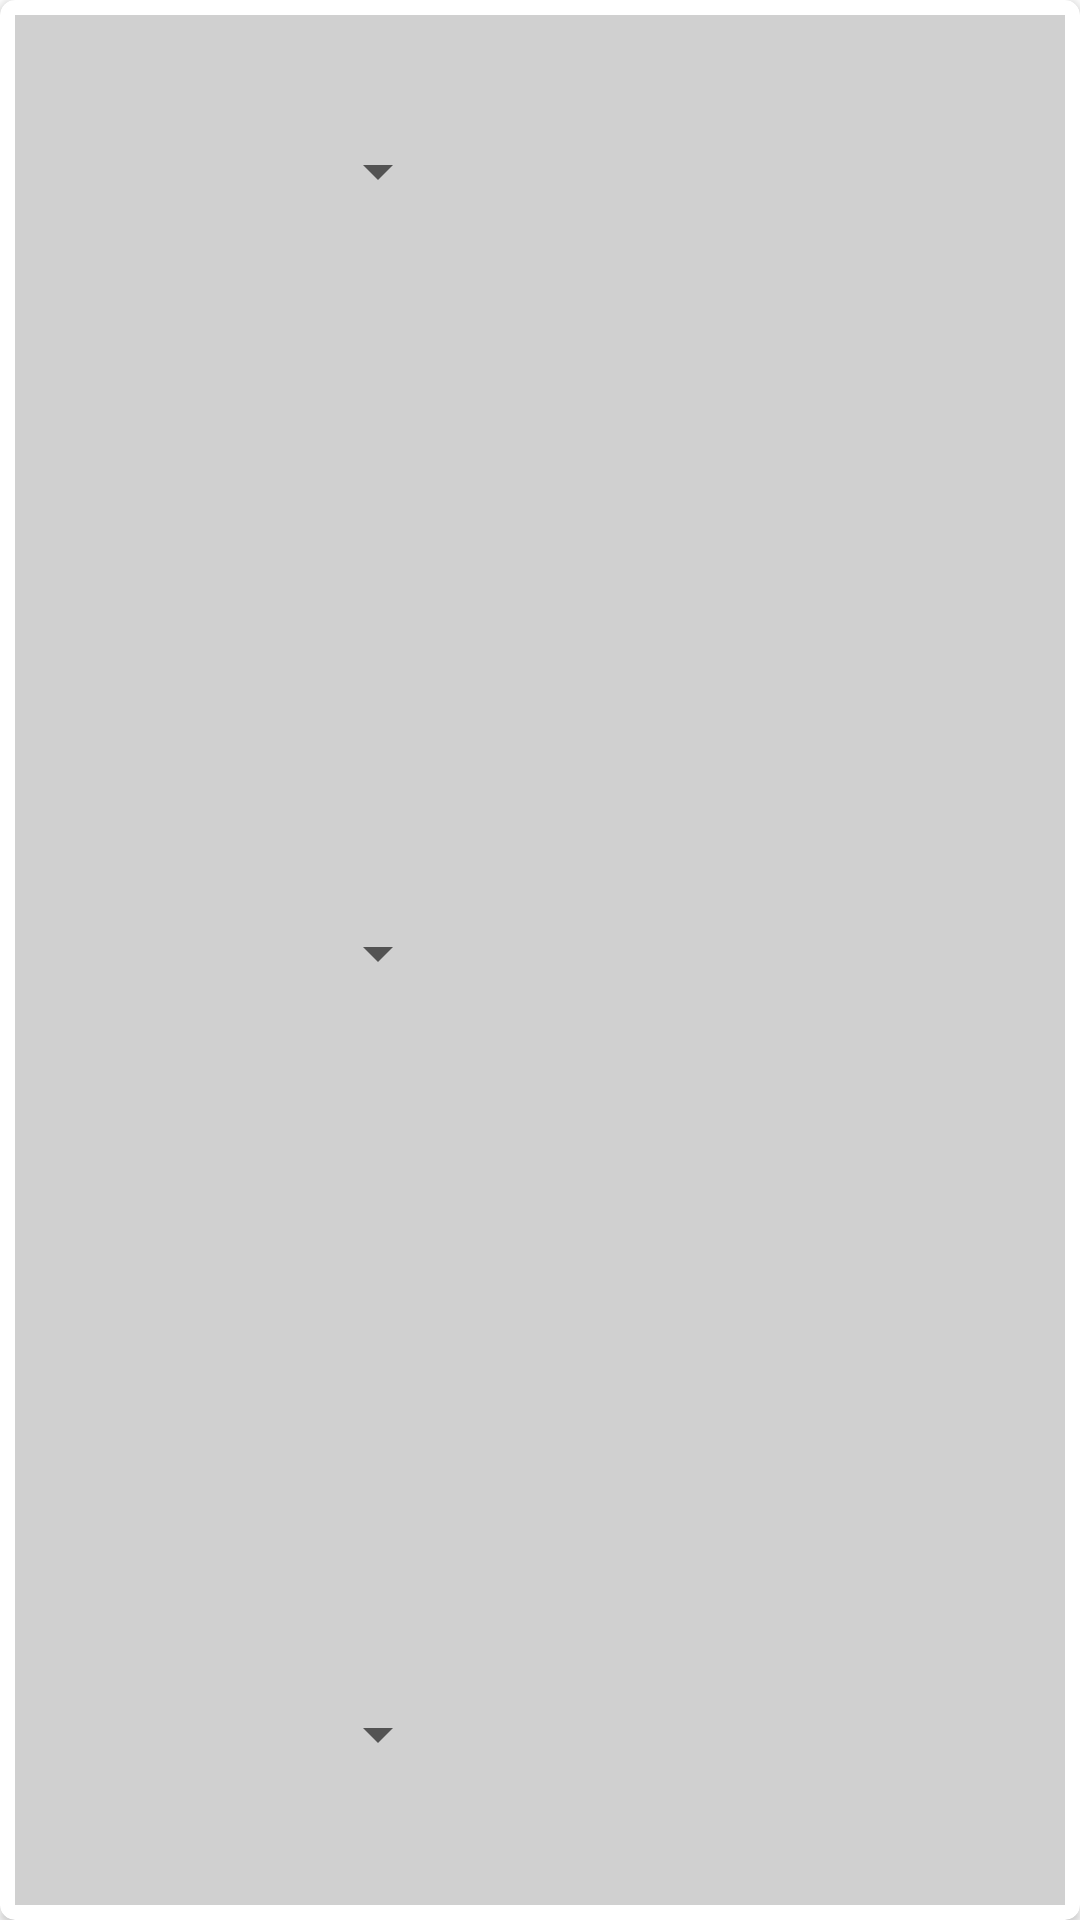

Android layout source for this screen:
<!-- AndroidManifest.xml: application theme Theme.Dolap -->
<!-- res/layout/add_combines.xml -->
<?xml version="1.0" encoding="utf-8"?>

<androidx.cardview.widget.CardView xmlns:android="http://schemas.android.com/apk/res/android"
    xmlns:app="http://schemas.android.com/apk/res-auto"
    xmlns:tools="http://schemas.android.com/tools"
    android:id="@+id/cardView"
    android:layout_width="match_parent"
    android:layout_height="wrap_content"
    android:layout_marginBottom="5dp"
    android:layout_marginLeft="5dp"
    android:layout_marginRight="5dp"
    android:layout_marginTop="5dp"
    app:cardCornerRadius="5dp">

    <LinearLayout
        android:layout_width="match_parent"
        android:layout_height="match_parent"
        android:layout_weight="1"
        android:orientation="vertical"
        android:padding="5dp">


        <TextView
            android:id="@+id/title"
            android:layout_width="match_parent"
            android:layout_height="wrap_content"
            android:layout_weight="1"
            android:textAlignment="center"
            android:text="Add New Combine" />

        <LinearLayout
            android:background="#d0d0d0"
            android:layout_width="match_parent"
            android:layout_height="match_parent"
            android:layout_weight="1"
            android:orientation="horizontal"
            android:padding="5dp">

            <Spinner
                android:layout_marginTop="35dp"
                android:id="@+id/spinner_head"
                android:layout_width="match_parent"
                android:layout_height="wrap_content"
                android:layout_weight="1" />

            <ImageView
                android:id="@+id/image_head"
                android:layout_width="200dp"
                android:layout_height="100dp"/>

        </LinearLayout>

        <LinearLayout
            android:background="#d0d0d0"
            android:layout_width="match_parent"
            android:layout_height="match_parent"
            android:layout_weight="1"
            android:orientation="horizontal"
            android:padding="5dp">

            <Spinner
                android:layout_marginTop="35dp"
                android:id="@+id/spinner_face"
                android:layout_width="match_parent"
                android:layout_height="wrap_content"
                android:layout_weight="1" />

            <ImageView
                android:id="@+id/image_face"
                android:layout_width="200dp"
                android:layout_height="100dp"/>

        </LinearLayout>

        <LinearLayout
            android:background="#d0d0d0"
            android:layout_width="match_parent"
            android:layout_height="match_parent"
            android:layout_weight="1"
            android:orientation="horizontal"
            android:padding="5dp">

            <Spinner
                android:layout_marginTop="35dp"
                android:id="@+id/spinner_top"
                android:layout_width="match_parent"
                android:layout_height="wrap_content"
                android:layout_weight="1" />

            <ImageView
                android:id="@+id/image_top"
                android:layout_width="200dp"
                android:layout_height="100dp"/>

        </LinearLayout>

        <LinearLayout
            android:background="#d0d0d0"
            android:layout_width="match_parent"
            android:layout_height="match_parent"
            android:layout_weight="1"
            android:orientation="horizontal"
            android:padding="5dp">

            <Spinner
                android:layout_marginTop="35dp"
                android:id="@+id/spinner_bottom"
                android:layout_width="match_parent"
                android:layout_height="wrap_content"
                android:layout_weight="1" />

            <ImageView
                android:id="@+id/image_bottom"
                android:layout_width="200dp"
                android:layout_height="100dp"/>

        </LinearLayout>

        <LinearLayout
            android:background="#d0d0d0"
            android:layout_width="match_parent"
            android:layout_height="match_parent"
            android:layout_weight="1"
            android:orientation="horizontal"
            android:padding="5dp">

            <Spinner
                android:layout_marginTop="35dp"
                android:id="@+id/spinner_foot"
                android:layout_width="match_parent"
                android:layout_height="wrap_content"
                android:layout_weight="1" />

            <ImageView
                android:id="@+id/image_foot"
                android:layout_width="200dp"
                android:layout_height="100dp"/>

        </LinearLayout>

        <Button
            android:id="@+id/button_add"
            android:layout_width="match_parent"
            android:layout_height="wrap_content"
            android:layout_weight="1"
            android:text="Add Combine" />

    </LinearLayout>

</androidx.cardview.widget.CardView>
<!-- resources referenced by this layout -->
<resources>
  <style name="Theme.Dolap" parent="Theme.MaterialComponents.DayNight.DarkActionBar">
          
          <item name="colorPrimary">@color/purple_500</item>
          <item name="colorPrimaryVariant">@color/purple_700</item>
          <item name="colorOnPrimary">@color/white</item>
          
          <item name="colorSecondary">@color/teal_200</item>
          <item name="colorSecondaryVariant">@color/teal_700</item>
          <item name="colorOnSecondary">@color/black</item>
          
          <item name="android:statusBarColor" tools:targetApi="l">?attr/colorPrimaryVariant</item>
          
      </style>
  <!-- not gathered from this repository: default colours our renderer supplied (Android Studio template values) -->
  <color name="purple_500">#FF6200EE</color>
  <color name="purple_700">#FF3700B3</color>
  <color name="teal_200">#FF03DAC5</color>
  <color name="teal_700">#FF018786</color>
  <color name="black">#FF000000</color>
  <color name="white">#FFFFFFFF</color>
</resources>
